pico-8 play session: mixed d-pad (fixed 12-tick cycle)

[t = 1 s] mixed d-pad (1.2s cycle ×~1): → ← ↑ ↓ + 🅾/❎ taps, ~1s
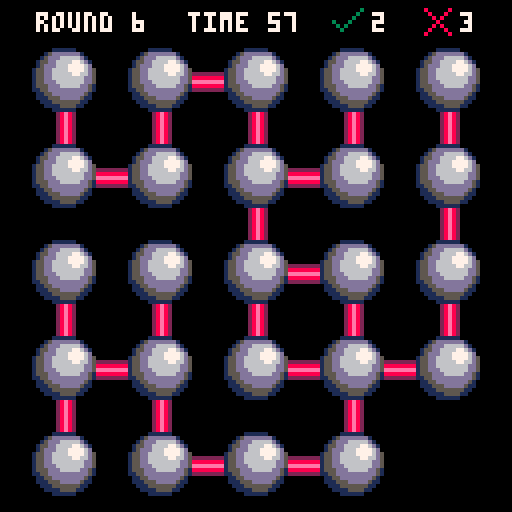
[t = 4 s] mixed d-pad (1.2s cycle ×~3): → ← ↑ ↓ + 🅾/❎ taps, ~4s
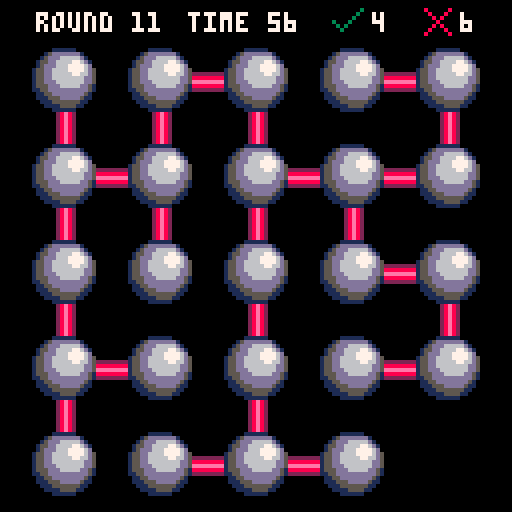
[t = 6 s] mixed d-pad (1.2s cycle ×~5): → ← ↑ ↓ + 🅾/❎ taps, ~6s
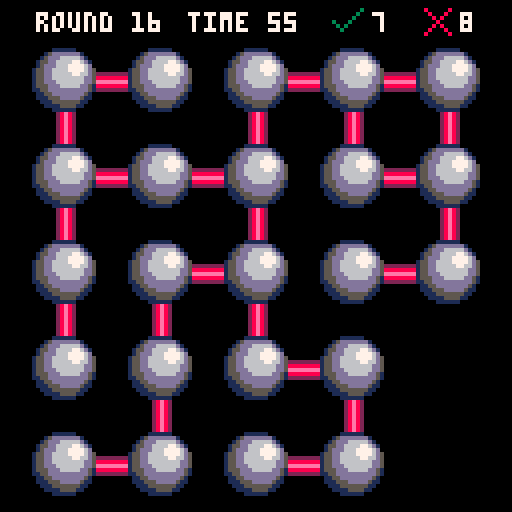
[t = 8 s] mixed d-pad (1.2s cycle ×~6): → ← ↑ ↓ + 🅾/❎ taps, ~8s
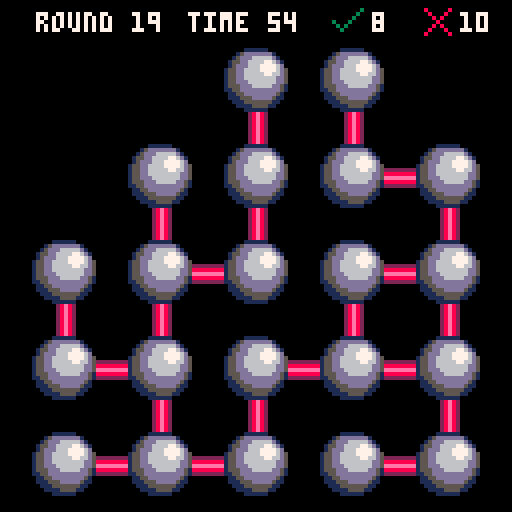

pico-8 cartridge
version 39
__lua__
--root loops                     v0.1.0
--mini mech media



gs = nil

dirs = {
	left = 0,
	right = 1,
	up = 2,
	down = 3,
	z = 4,
	x = 5
}

gameOverWin = 'win'
gameOverLose = 'lose'



function makeNode(x, y)
	local ret = {
		isDead = false,
		pos = vec2(x,y),
		getWorldPos = function(self)
			return (self.pos - 0.6*vec2(1,1)) * 24 + vec2(7, 11)
		end,
		parent = nil,
		children = {},
		getRoot = function(self)
			if self.parent == self then
				return self
			end
			return self.parent:getRoot()
		end
	}
	ret.parent = ret
	return ret
end
function makeNodes()
	local ret = {}
	for x = 1, 5 do
		local row = {}
		for y = 1, 5 do
			add(row, makeNode(
				x,
				y
				))
		end
		add(ret, row)
	end
	return ret
end




function makeEdge(node1, node2)
	add(node1.children, node2)
	add(node2.children, node1)

	return {
		node1 = node1,
		node2 = node2
	}
end

function makeEdges(nodes)
	local ret = {}
	-- for row in all(nodes) do
	-- 	for node in all(row) do
	-- 		for dir in all(card_dirs) do
	-- 			local other = gs:getNodeAt(node.pos + dir)
	-- 			if other != nil then
	-- 				add(ret, makeEdge(node, other))
	-- 			end
	-- 		end
	-- 	end
	-- end
	for node in all(nodes) do
		-- for dir in all(shuffle(card_dirs))
			local other = gs:getNodeAt(node.pos + rnd(card_dirs))
			if other != nil then
				if other:getRoot() != node:getRoot() then
					add(ret, makeEdge(node, other))
					-- And now union
					other:getRoot().parent = node
				end
			end
	end
	return ret
end

--https://gist.github.com/Uradamus/10323382
function shuffle(tbl)
  for p = #tbl, 2, -1 do
    local q = flr(rnd(p)) + 1
    tbl[p], tbl[q] = tbl[q], tbl[p]

  end
  return tbl
end

function _init()
	-- srand(91)
	gs = {
				startedAt = time(),
		getElapsed = function(self)
			return time() - self.startedAt
		end,

		getTimeLeft = function(self)
			return 60 - self:getElapsed()
		end,

		getAllNodes = function(self)
			local ret = {}
			for row in all(self.nodes) do
				for node in all(row) do
					if not node.isDead then
						add(ret, node)
					end
				end
			end
			shuffle(ret)
			return ret
		end,
		isGameOver = false,
		gameOverState = nil,
		startTime = t(),
		endTime = nil,
		currentAnimation = nil,
		nodes = {},
		gameCount = 0,
		numWrong = 0,
		numRight = 0,
		getNodeAt = function(self, vec)
			local temp = self.nodes[vec.x]
			if temp == nil then
				return nil
			end

			if temp[vec.y] != nil and not temp[vec.y].isDead then
				return temp[vec.y]
			end
			return nil
		end
	}
	initGraph(gs)
	-- assert(#newEdges > 0)
	-- for edge in all(newEdges) do
	-- 	add(gs.edges, edge)
	-- end
end


function initGraph(gs)
	gs.gameCount += 1
	gs.nodes = makeNodes()
	local edges1 = makeEdges(gs:getAllNodes())
	local edges2 = makeEdges(gs:getAllNodes())
	for edge in all(edges2) do
		add(edges1, edge)
	end
	gs.edges = edges1
	dropDisconnected(gs)

	gs.isTree = true

	if rnd() < 0.5 then
		local didMakeCycle = createCycle(gs)
		if didMakeCycle then
			gs.isTree = false
		end
	end
end

function areConnected(node1, node2, edges)
	for edge in all(edges) do
		if (edge.node1 == node1 and edge.node2 == node2) or 
			(edge.node1 == node2 and edge.node2 == node1) then
				return true
		end			
	end
	return false
end

function createCycle(gs)
	-- local ret = {}
	local didAdd = false
	for node in all(gs:getAllNodes()) do
	-- for dir in all(shuffle(card_dirs))
		local other = gs:getNodeAt(node.pos + rnd(card_dirs))
		if other != nil then
			if other:getRoot() == node:getRoot() and not areConnected(node, other, gs.edges) then
				-- assert(false)
				add(gs.edges, makeEdge(node, other))
				didAdd = true
				-- -- And now union
				-- other:getRoot().parent = node
				break
			end
		end
	end
	-- assert(didAdd)
	-- return ret
	return didAdd
end

function dropDisconnected(gs)
	-- TODO
	local counter = {}
	for node in all(gs:getAllNodes()) do
		local root = node:getRoot()
		if counter[root] == nil then
			counter[root] = 0
		end
		counter[root] += 1
	end

	local maxRoot = nil
	local maxCount = 0
	for node in all(gs:getAllNodes()) do
		local root = node:getRoot()
		if counter[root] > maxCount then
			maxCount = counter[root]
			maxRoot = root
		end
	end

	for node in all(gs:getAllNodes()) do
		local root = node:getRoot()
		if root != maxRoot then
			node.isDead = true
		end
	end

	local newEdges = {}
	for edge in all(gs.edges) do
		if (not edge.node1.isDead) and (not edge.node2.isDead) then
			add(newEdges, edge)
		end
	end
	gs.edges = newEdges
end

function rndrange(_min, _max)
	local diff = _max - _min
	return _min + diff * rnd()
end

metaTable = {
	__add = function(v1, v2)
		return vec2(v1.x + v2.x, v1.y + v2.y)
	end,
	__sub = function(v1, v2)
		return vec2(v1.x - v2.x, v1.y - v2.y)
	end,
	__mul = function(s, v)
		if type(s) == 'table' then
			s,v = v,s
		end

		return vec2(s * v.x, s * v.y)
	end,
	__div = function(v, s)
		return vec2(v.x / s, v.y / s)
	end,
	__eq = function(v1, v2)
		return v1.x == v2.x and v1.y == v2.y
	end
}

function vec2fromAngle(ang)
	return vec2(cos(ang), sin(ang))
end

function vecFromDir(dir)
	if dir == dirs.left then
		return vec2(-1, 0)
	elseif dir == dirs.right then
		return vec2(1, 0)
	elseif dir == dirs.up then
		return vec2(0, -1)
	elseif dir == dirs.down then
		return vec2(0, 1)
	else
		assert(false)
	end
end

function modInc(x, mod)
	return (x + 1) % mod
end

function modDec(x, mod)
	return (x - 1) % mod
end

function vec2(x, y)
	local ret = {
		x = x,
		y = y,
		norm = function(self)
			return vec2fromAngle(atan2(self.x, self.y))
		end,
		squareDist = function(self, other)
			return max(abs(self.x - other.x), abs(self.y - other.y))
		end,
		taxiDist = function(self, other)
			return abs(self.x - other.x) + abs(self.y - other.y)
		end,
		-- Beware of using this on vectors that are more than 128 away
		eucDist = function(self, other)
			local dx = self.x - other.x
			local dy = self.y - other.y
			-- return sqrt(dx * dx + dy * dy)
			return approx_magnitude(dx, dy)
		end,
		isWithin = function(self, other, value)
			return self:taxiDist(other) <= value and
				self:eucDist(other) <= value
		end,
		isOnScreen = function(self, extra)
			if extra == nil then extra = 0 end

			return extra <= self.x and self.x <= 128 - extra
				and extra <= self.y and self.y <= 128 - extra
		end,
		length = function(self)
			return self:eucDist(vec2(0, 0))
		end,
		angle = function(self)
			return atan2(self.x, self.y)
		end
	}

	setmetatable(ret, metaTable)

	return ret
end
card_dirs = {
	vec2(1,0),
	vec2(-1,0),
	vec2(0,1),
	vec2(0,-1)
}

function hasAnimation()
	return gs.currentAnimation != nil and costatus(gs.currentAnimation) != 'dead'
end

function acceptInput()
	if btnp(dirs.x) then
		if gs.isTree then
			gs.numRight += 1
			sfx(8)
		else
			gs.numWrong += 1
			sfx(22)
		end
		initGraph(gs)

	elseif btnp(dirs.z) then
		if not gs.isTree then
			gs.numRight += 1
			sfx(8)

		else
			gs.numWrong += 1
			sfx(22)

		end
		initGraph(gs)
	end

end

function _update()

	if gs.isGameOver then
		if gs.endTime == nil then
			gs.endTime = t()
		end
		-- Restart
		if btnp(dirs.x) then
			if (time() - gs.endTime) > 1 then
				_init()
			end
		end
		return
	end

	if hasAnimation() then
		local active, exception = coresume(gs.currentAnimation)
		if exception then
			stop(trace(gs.currentAnimation, exception))
		end

		return
	end
	if gs:getTimeLeft() < 0 then
		-- gs.currentAnimation = cocreate(function()
			gs.isGameOver = true
		-- 	gs.suppressplayagain = true
		-- 	for i = 1,30 do
		-- 		yield()
		-- 	end
		-- 	gs.suppressplayagain = false

		-- end)
		-- return
	end

	acceptInput()

end

function drawGameOverWin()

end

function drawGameOverLose()
	color(7)
	suppressplayagain = false
	if gs.endTime != nil then
		-- print(time() - gs.endTime)
		suppressplayagain = (time() - gs.endTime) < 1
	else
		suppressplayagain = true
	end
	print('\n rounds completed: ' .. gs.gameCount-1)
	local acc = 0
	if gs.gameCount > 1 then
		 acc = flr(gs.numRight / (gs.gameCount - 1) * 1000)/10
	end
	print('\n accuracy: ' .. acc .. '%')
	print('\n\n')
	if not suppressplayagain then
		print(' press ❎ to play again')
	end
end

function _draw()
	cls(3)
	cls()
	if gs.isGameOver then
		if gs.gameOverState == gameOverWin then
			drawGameOverWin()
		else
			drawGameOverLose()
		end
		return
	end

	local count = 0
	for edge in all(gs.edges) do
		-- count += 1
		-- if count > 4 then
		-- 	break
		-- end
		local pos1 = edge.node1:getWorldPos()
		local pos2 = edge.node2:getWorldPos()
		-- TODO add graded color
		rectfill(pos1.x-2, pos1.y-2, pos2.x+2, pos2.y+2, 2)
		rectfill(pos1.x-1, pos1.y-1, pos2.x+1, pos2.y+1, 8)
		rectfill(pos1.x, pos1.y, pos2.x, pos2.y, 14)
	end

	-- Draw
	-- assert(#gs.nodes > 10)
	for row in all(gs.nodes) do
		for node in all(row) do
			if not node.isDead then
				-- circfill(node:getWorldPos().x, node:getWorldPos().y, 2, 7)
				spr(5, node:getWorldPos().x-8, node:getWorldPos().y-8, 2, 2)
			end
		end
	end

	color(7)
	print('round ' .. gs.gameCount, 9,3)
	print('time ' .. gs:getTimeLeft()\1, 47,3)
	spr(10, 83, 1)
	print(gs.numRight, 93, 3)
	spr(9, 106, 2)
	print(gs.numWrong, 115, 3)

end
__gfx__
000000000000055555500000bbbbb000000bbbbb0000011111100000bbbbb000000bbbbb80000080000000000000000000000000000000000000000000000000
000000000005666666555000bbb00dddddd00bbb00015ddddddd1000bbb00dddddd00bbb08000800000000030000000000000000000000000000000000000000
007007000056666666655500bb00dddd666660bb0015ddd66666d100bb00dddd666660bb00808000000000300000000000000000000000000000000000000000
000770000566776666665510b050ddd66777660b0155dd6666776d10b050ddd66777660b00080000000003000000000000000000000000000000000000000000
00077000066777766666d510b05dddd67777760b015ddd66677776d0b05dddd67777760b00808000300030000000000000000000000000000000000000000000
00700700566777766666d551005ddd6677777600155dd666677776d5005ddd667777760008000800030300000000000000000000000000000000000000000000
00000000d66677666666d5510155dd6677777600155dd666667766d50155dd667777760080000080003000000000000000000000000000000000000000000000
00000000d66666666666d5510155ddd667776600155dd66666666dd51155ddd66777660000000000000000000000000000000000000000000000000000000000
00000000d66666666666d551015550d666666000155ddd6666666dd5115550d66666600000000000000000000000000000000000000000000000000000000000
00000000d6666666666dd551015550ddd66600001555ddd66666dd51115550ddd666000000000000000000000000000000000000000000000000000000000000
000000005566666666dd55110115505ddd0000001155dddddddddd511115505ddd00000000000000000000000000000000000000000000000000000000000000
00000000055666666dd55510b0115555dddd000b01155dddddddd510b1115555dddd000b00000000000000000000000000000000000000000000000000000000
000000000555dddddd555110b01115555dd0500b0111555ddddd5110b11115555dd0500b00000000000000000000000000000000000000000000000000000000
000000000055555555511100bb011115555550bb0011155555551100bb111115555550bb00000000000000000000000000000000000000000000000000000000
000000000001155555111000bbb0011111000bbb0001111555511000bbb1111111111bbb00000000000000000000000000000000000000000000000000000000
000000000000011111100000bbbbb000000bbbbb0000011111100000bbbbb111111bbbbb00000000000000000000000000000000000000000000000000000000
